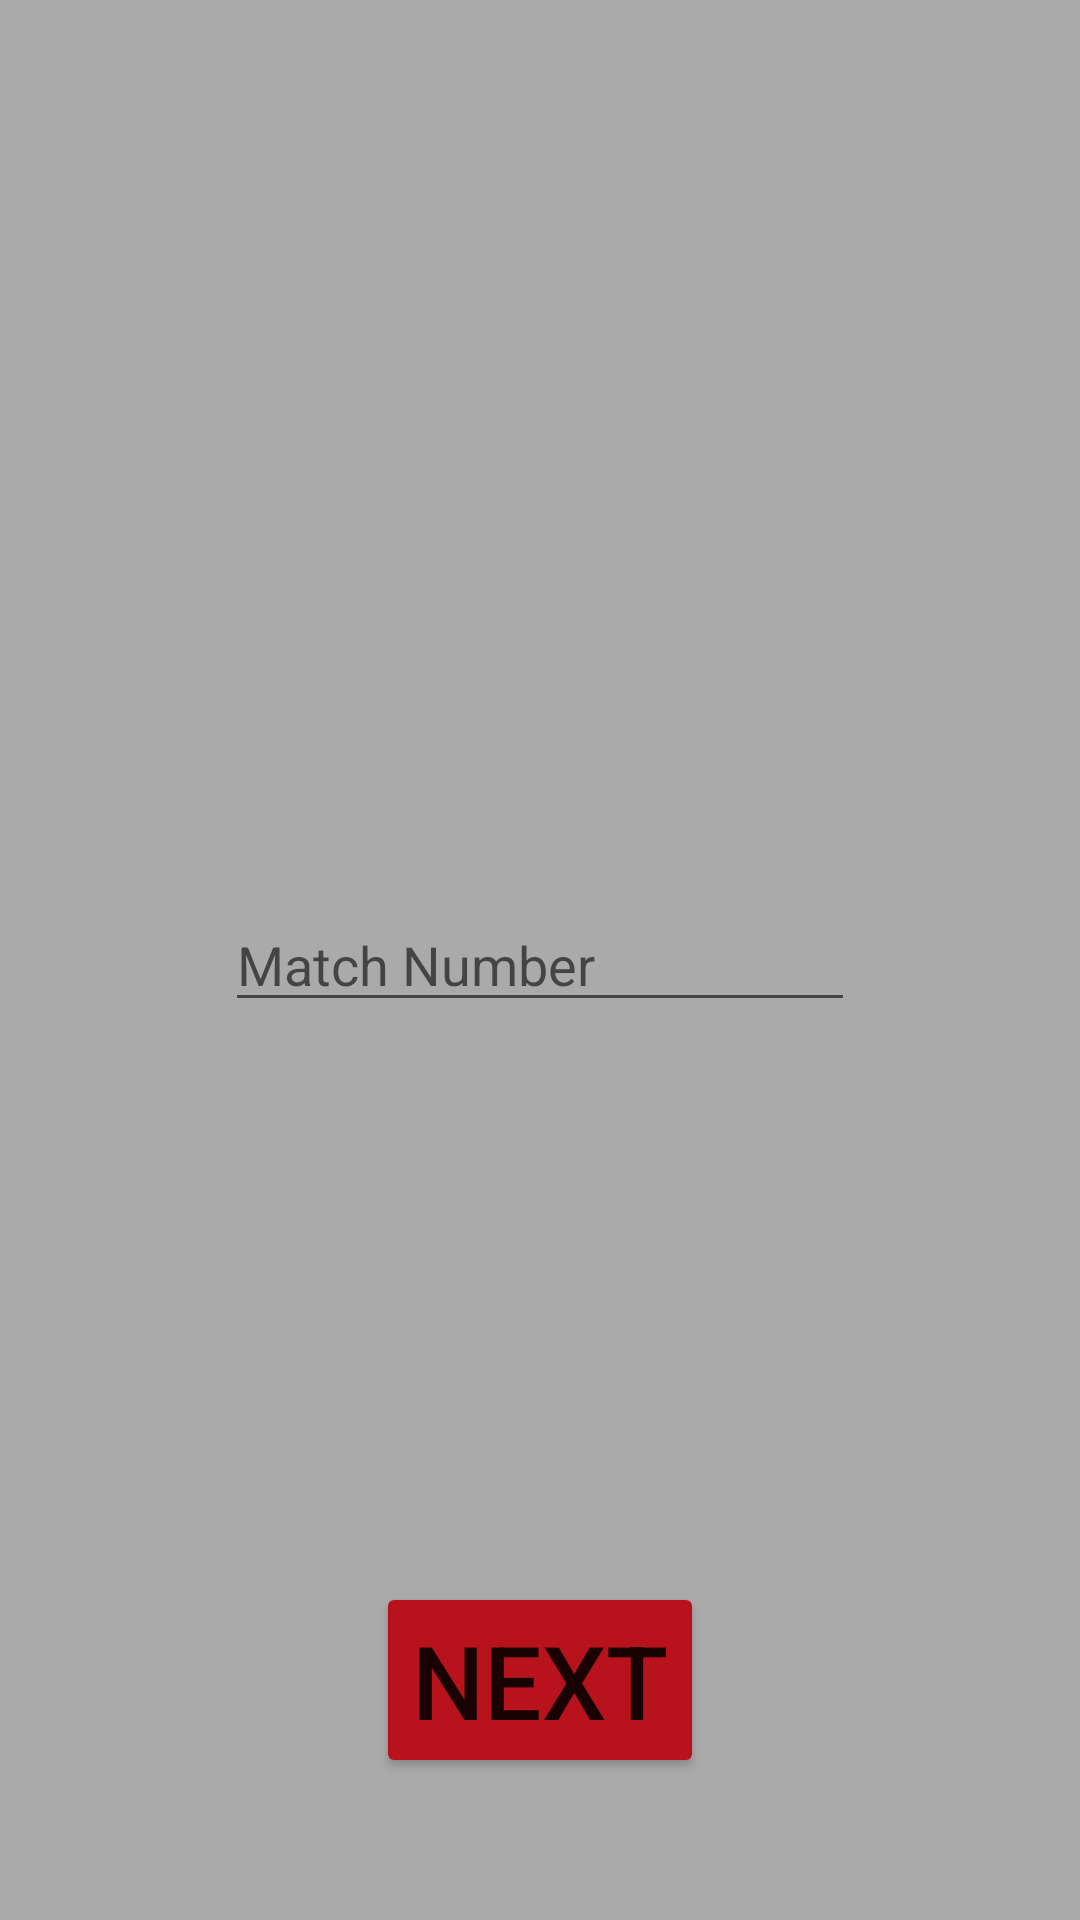

Produce the Android XML layout that renders to this screen, including the resource entries it uses.
<!-- AndroidManifest.xml: application theme Theme.ChainLynxScoutingApp -->
<!-- res/layout/activity_match_setup.xml -->
<?xml version="1.0" encoding="utf-8"?>
<androidx.constraintlayout.widget.ConstraintLayout xmlns:android="http://schemas.android.com/apk/res/android"
    xmlns:app="http://schemas.android.com/apk/res-auto"
    xmlns:tools="http://schemas.android.com/tools"
    android:id="@+id/root_layout2"
    android:layout_width="match_parent"
    android:layout_height="match_parent"
    android:background="#aaaaaa"
    tools:context=".MatchSetup">

    <EditText
        android:id="@+id/matchNumberInput"
        android:layout_width="wrap_content"
        android:layout_height="wrap_content"
        android:ems="10"
        android:hint="Match Number"
        android:inputType="number"
        app:layout_constraintBottom_toBottomOf="parent"
        app:layout_constraintEnd_toEndOf="parent"
        app:layout_constraintStart_toStartOf="parent"
        app:layout_constraintTop_toTopOf="parent" />

    <EditText
        android:id="@+id/teamNumberInput"
        android:layout_width="wrap_content"
        android:layout_height="wrap_content"
        android:ems="10"
        android:hint="Team Number"
        android:inputType="number"
        android:visibility="gone"
        app:layout_constraintBottom_toBottomOf="parent"
        app:layout_constraintEnd_toEndOf="parent"
        app:layout_constraintStart_toStartOf="parent"
        app:layout_constraintTop_toBottomOf="@+id/matchNumberInput"
        tools:visibility="gone" />

    <Button
        android:id="@+id/nextButton"
        android:layout_width="wrap_content"
        android:layout_height="wrap_content"
        android:backgroundTint="#b8131c"
        android:text="Next"
        android:textSize="34sp"
        app:cornerRadius="20dp"
        app:layout_constraintBottom_toBottomOf="parent"
        app:layout_constraintEnd_toEndOf="parent"
        app:layout_constraintStart_toStartOf="parent"
        app:layout_constraintTop_toBottomOf="@+id/teamNumberInput"
        app:layout_constraintVertical_bias="0.44" />

    <RadioGroup
        android:id="@+id/blueRedGroup"
        android:layout_width="wrap_content"
        android:layout_height="wrap_content"
        android:orientation="horizontal"
        android:visibility="gone"
        app:layout_constraintBottom_toTopOf="@+id/teamNumberInput"
        app:layout_constraintEnd_toEndOf="parent"
        app:layout_constraintStart_toStartOf="parent"
        app:layout_constraintTop_toBottomOf="@+id/matchNumberInput"
        tools:visibility="gone">

        <RadioButton
            android:id="@+id/blueRadioButton"
            android:layout_width="match_parent"
            android:layout_height="wrap_content"
            android:buttonTint="#000000"
            android:text="Blue Team" />

        <RadioButton
            android:id="@+id/redRadioButton"
            android:layout_width="match_parent"
            android:layout_height="wrap_content"
            android:buttonTint="#000000"
            android:text="Red Team" />
    </RadioGroup>

</androidx.constraintlayout.widget.ConstraintLayout>
<!-- resources referenced by this layout -->
<resources>
  <style name="Theme.ChainLynxScoutingApp" parent="Theme.MaterialComponents.DayNight.NoActionBar">
          
          <item name="colorPrimary">@color/purple_500</item>
          <item name="colorPrimaryVariant">@color/purple_700</item>
          <item name="colorOnPrimary">@color/white</item>
          
          <item name="colorSecondary">@color/teal_200</item>
          <item name="colorSecondaryVariant">@color/teal_700</item>
          <item name="colorOnSecondary">@color/black</item>
          
          <item name="android:statusBarColor">?attr/colorPrimaryVariant</item>
          
      </style>
  <!-- not gathered from this repository: default colours our renderer supplied (Android Studio template values) -->
  <color name="purple_500">#FF6200EE</color>
  <color name="purple_700">#FF3700B3</color>
  <color name="teal_200">#FF03DAC5</color>
  <color name="teal_700">#FF018786</color>
  <color name="black">#FF000000</color>
  <color name="white">#FFFFFFFF</color>
</resources>
